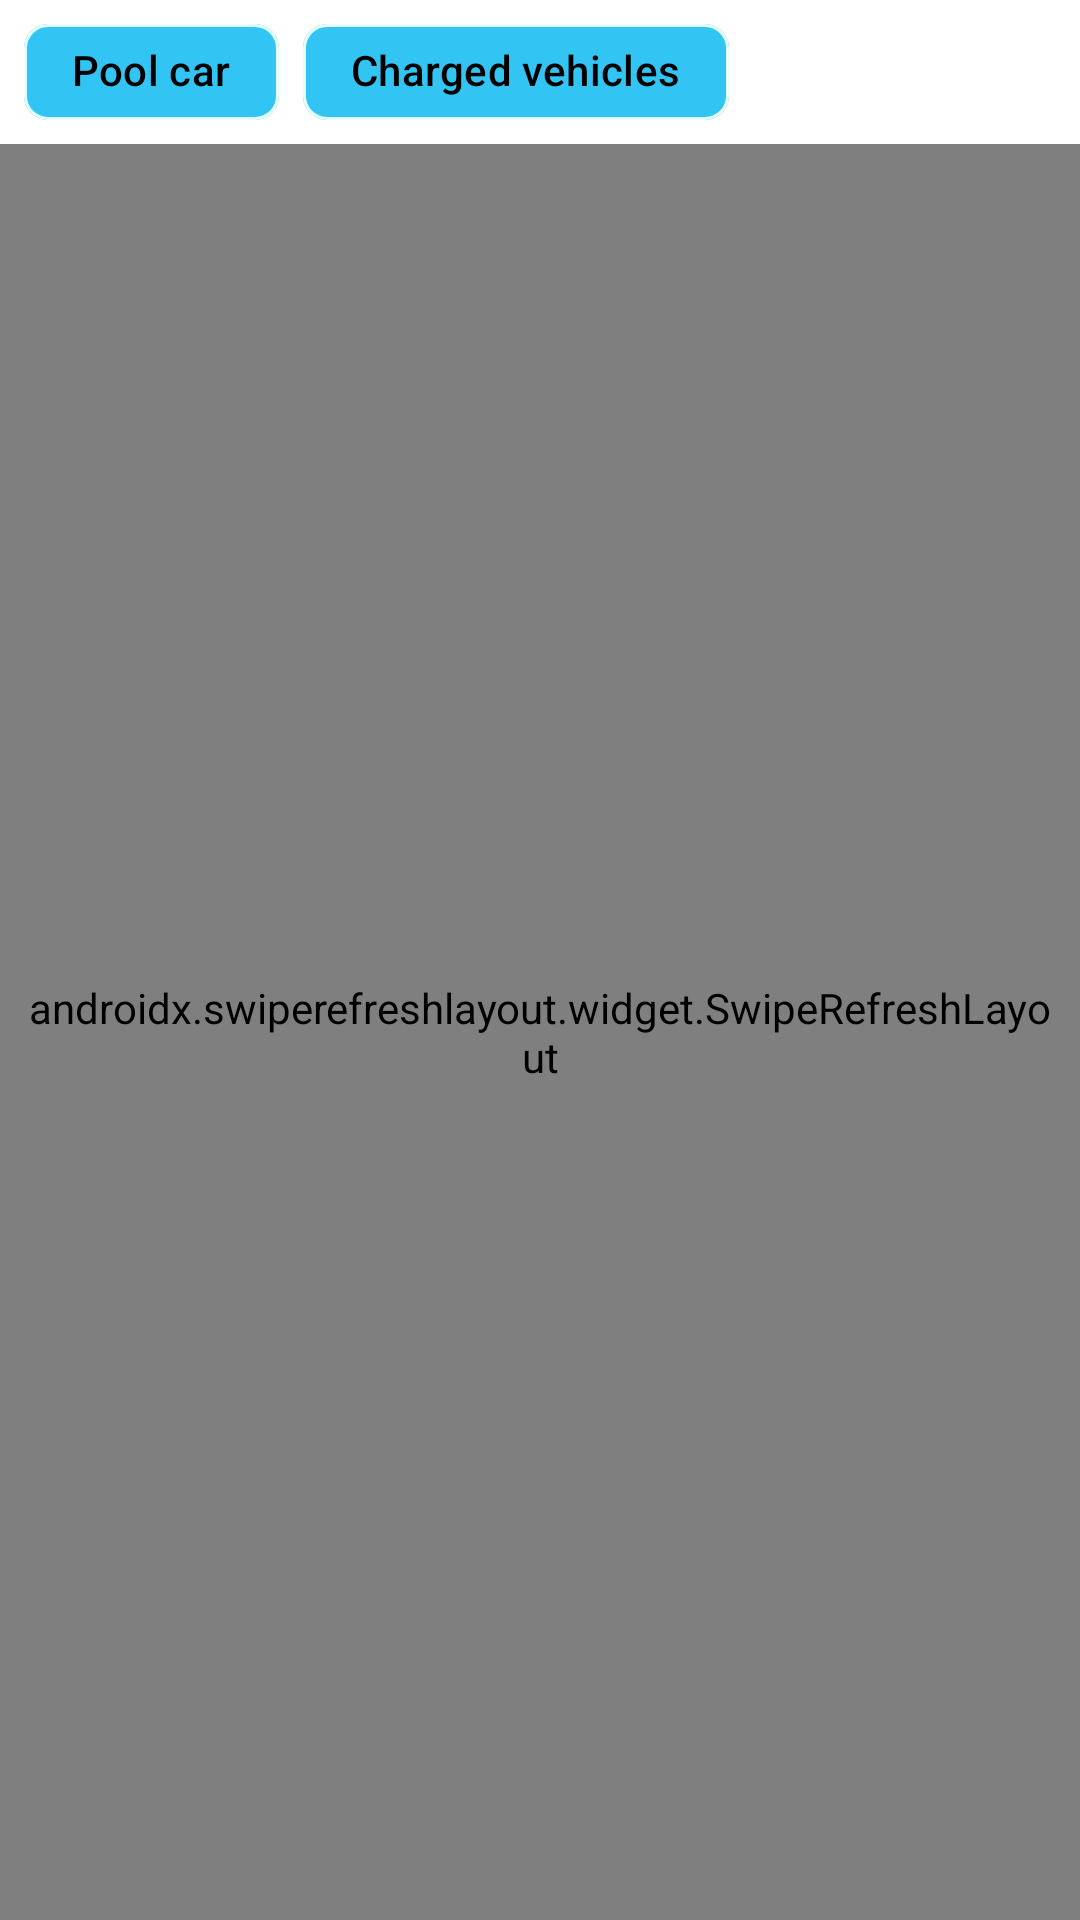

Layout XML and referenced resources for this Android screen:
<!-- AndroidManifest.xml: application theme Theme.Fitnes -->
<!-- res/layout/fragment_pool_car_reservation_list.xml -->
<?xml version="1.0" encoding="utf-8"?>
<androidx.constraintlayout.widget.ConstraintLayout
    xmlns:android="http://schemas.android.com/apk/res/android"
    xmlns:app="http://schemas.android.com/apk/res-auto"
    android:layout_width="match_parent"
    android:layout_height="match_parent">


    <HorizontalScrollView
        android:id="@+id/hsvAssignmentFilters"
        style="@style/ContainerChips"
        app:layout_constraintTop_toTopOf="parent"
        app:layout_constraintStart_toStartOf="parent"
        app:layout_constraintEnd_toEndOf="parent">

        <com.google.android.material.chip.ChipGroup
            android:id="@+id/cgAssignmentFilters"
            android:layout_width="wrap_content"
            android:layout_height="wrap_content"
            app:singleSelection="true"
            app:selectionRequired="true"
            app:singleLine="true">

            <com.google.android.material.chip.Chip
                android:id="@+id/cAllAssignments"
                style="@style/Chip"
                android:text="@string/label_PoolCar" />

            <com.google.android.material.chip.Chip
                android:id="@+id/cActiveAssignments"
                style="@style/Chip"
                android:text="@string/label_chargedVehicles" />


        </com.google.android.material.chip.ChipGroup>

    </HorizontalScrollView>

    <androidx.swiperefreshlayout.widget.SwipeRefreshLayout
        android:id="@+id/swipeLayout"
        android:layout_width="0dp"
        android:layout_height="0dp"
        style="@style/ContainerMain"
        app:layout_constraintTop_toBottomOf="@id/hsvAssignmentFilters"
        app:layout_constraintBottom_toBottomOf="parent"
        app:layout_constraintStart_toStartOf="parent"
        app:layout_constraintEnd_toEndOf="parent">

        <androidx.recyclerview.widget.RecyclerView
            android:id="@+id/rvPoolCarReservations"
            style="@style/ContainerRecyclerView"
            android:layout_width="match_parent"
            android:layout_height="match_parent"
            android:padding="12dp"
            android:clipToPadding="false"/>

    </androidx.swiperefreshlayout.widget.SwipeRefreshLayout>

</androidx.constraintlayout.widget.ConstraintLayout>
<!-- resources referenced by this layout -->
<resources>
  <string name="label_PoolCar">Pool car</string>
  <string name="label_chargedVehicles">Charged vehicles</string>
  <style name="Chip">
          <item name="android:layout_width">wrap_content</item>
          <item name="android:layout_height">wrap_content</item>
          <item name="android:clickable">true</item>
          <item name="android:checkable">true</item>
          <item name="checkedIconVisible">true</item>
          <item name="chipBackgroundColor">@color/chip_background</item>
          <item name="chipStrokeColor">@color/chip_stroke</item>
          <item name="checkedIcon">@drawable/icon_checked_circle</item>
          <item name="checkedIconTint">@color/secondary</item>
      </style>
  <style name="ContainerChips">
          <item name="android:paddingHorizontal">@dimen/edgePad</item>
          <item name="android:layout_width">match_parent</item>
          <item name="android:layout_height">wrap_content</item>
      </style>
  <style name="ContainerMain">
          <item name="android:fillViewport">true</item>
          <item name="android:paddingHorizontal">@dimen/edgePad</item>
          <item name="android:layout_width">0dp</item>
          <item name="android:layout_height">0dp</item>
      </style>
  <style name="ContainerRecyclerView">
          <item name="android:layout_width">match_parent</item>
          <item name="android:layout_height">wrap_content</item>
  
      </style>
  <style name="Theme.Fitnes" parent="Theme.Material3.Light.NoActionBar">
          <item name="colorPrimary">@color/primary</item>
          <item name="colorOnPrimary">@color/white</item>
          <item name="colorPrimaryVariant">@color/primaryVariant</item>
  
          <item name="colorSecondary">@color/secondary</item>
          <item name="colorSecondaryVariant">@color/secondaryVariant</item>
          <item name="colorOnSecondary">@color/black</item>
  
          <item name="android:windowBackground">@color/white</item>
          <item name="colorOnBackground">@color/black</item>
  
          <item name="colorSurface">@color/surface</item>
          <item name="colorOnSurface">@color/black</item>
  
          <item name="colorError">@color/error</item>
          <item name="colorOnError">@color/white</item>
  
          <item name="android:colorAccent">@color/accent</item>
          <item name="colorControlHighlight">@color/controlHighlight</item>
  
          <item name="android:textColor">@color/secondaryVariant</item>
  
          <item name="materialAlertDialogTheme">@style/ThemeOverlay.App.MaterialAlertDialog</item>
      </style>
  <color name="secondary">#020202</color>
  <dimen name="edgePad">8dp</dimen>
  <color name="primary">#32c5f4</color>
  <color name="white">#FFFFFFFF</color>
  <color name="primaryVariant">@color/primaryLighter</color>
  <color name="secondaryVariant">@color/secondaryLighter</color>
  <color name="black">#FF000000</color>
  <color name="surface">#F5F5F5</color>
  <color name="error">#b30000</color>
  <color name="accent">#171563</color>
  <color name="controlHighlight">#8CBF4E</color>
  <style name="ThemeOverlay.App.MaterialAlertDialog" parent="ThemeOverlay.Material3.MaterialAlertDialog">
          <item name="android:backgroundTint">@color/white</item>
      </style>
  <color name="primaryLighter">#e6ffff</color>
  <color name="secondaryLighter">#595959</color>
</resources>
